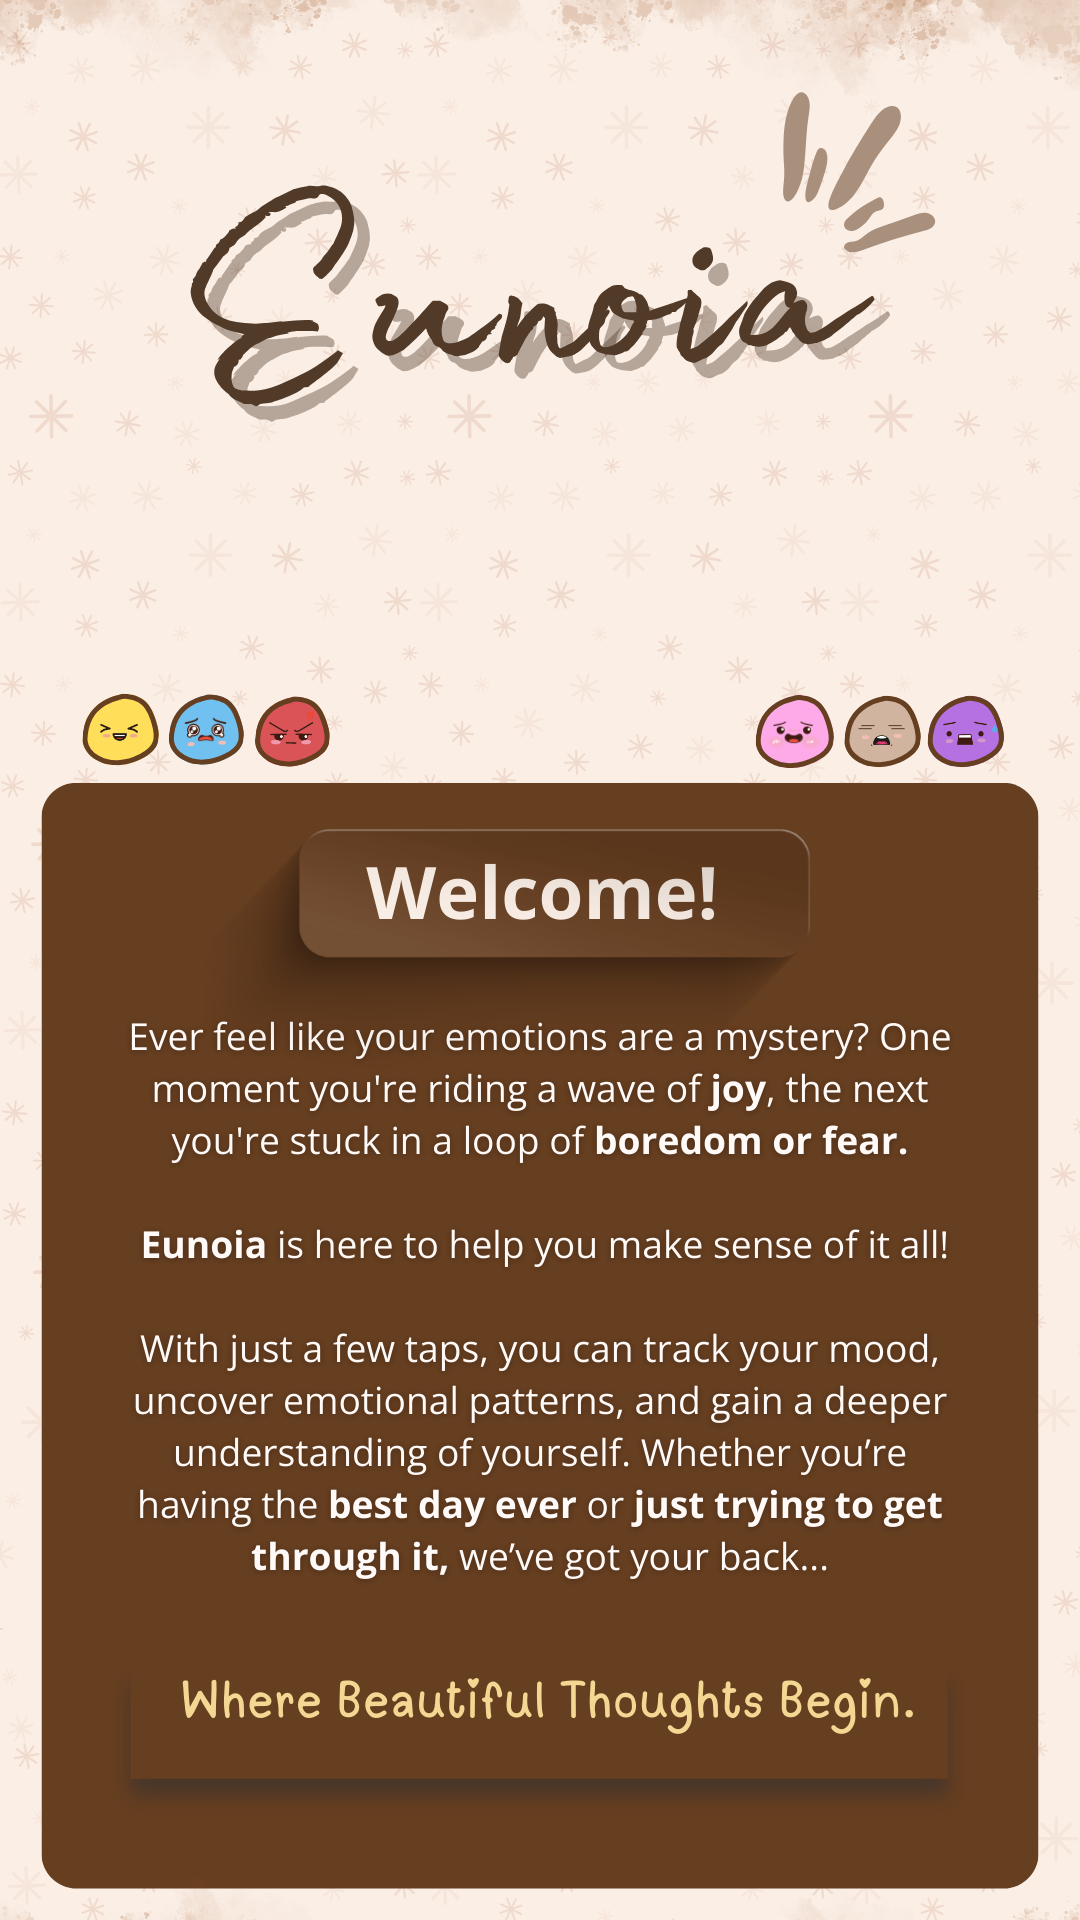

Write the Android layout XML for this screen, with the resource values it uses.
<!-- AndroidManifest.xml: application theme Theme.MoodTracker -->
<!-- res/layout/activity_about.xml -->
<?xml version="1.0" encoding="utf-8"?>
<androidx.constraintlayout.widget.ConstraintLayout
    xmlns:android="http://schemas.android.com/apk/res/android"
    xmlns:app="http://schemas.android.com/apk/res-auto"
    xmlns:tools="http://schemas.android.com/tools"
    android:layout_width="match_parent"
    android:layout_height="match_parent"
    android:background="@color/white"
    tools:context=".AboutActivity">

    <ScrollView
        android:layout_width="match_parent"
        android:layout_height="match_parent"
        android:fillViewport="true"
        android:overScrollMode="never"
        android:scrollbars="none"
        app:layout_constraintTop_toTopOf="parent"
        app:layout_constraintBottom_toBottomOf="parent"
        app:layout_constraintStart_toStartOf="parent"
        app:layout_constraintEnd_toEndOf="parent">

        <androidx.constraintlayout.widget.ConstraintLayout
            android:layout_width="match_parent"
            android:layout_height="wrap_content">

            

            

            

            <ImageView
                android:id="@+id/imageView1"
                android:layout_width="match_parent"
                android:layout_height="wrap_content"
                android:adjustViewBounds="true"
                android:scaleType="fitCenter"
                android:src="@drawable/p1"
                app:layout_constraintEnd_toEndOf="parent"
                app:layout_constraintHorizontal_bias="0.0"
                app:layout_constraintStart_toStartOf="parent"
                app:layout_constraintTop_toTopOf="parent" />

            <ImageView
                android:id="@+id/gifImageView"
                android:layout_width="227dp"
                android:layout_height="197dp"
                android:layout_marginTop="104dp"
                android:scaleType="fitCenter"
                app:layout_constraintEnd_toEndOf="parent"
                app:layout_constraintHorizontal_bias="0.57"
                app:layout_constraintStart_toStartOf="parent"
                app:layout_constraintTop_toTopOf="parent" />

            <ImageView
                android:id="@+id/imageView2"
                android:layout_width="match_parent"
                android:layout_height="wrap_content"
                android:adjustViewBounds="true"
                android:scaleType="fitCenter"
                android:src="@drawable/p2"
                app:layout_constraintTop_toBottomOf="@id/imageView1" />

            <ImageView
                android:id="@+id/imageView3"
                android:layout_width="match_parent"
                android:layout_height="wrap_content"
                android:adjustViewBounds="true"
                android:scaleType="fitCenter"
                android:src="@drawable/p3"
                app:layout_constraintTop_toBottomOf="@id/imageView2" />

        </androidx.constraintlayout.widget.ConstraintLayout>

    </ScrollView>

</androidx.constraintlayout.widget.ConstraintLayout>
<!-- resources referenced by this layout -->
<resources>
  <color name="white">#FFFFFFFF</color>
  <!-- drawable p1: png bitmap (drawable, 537857 bytes) -->
  <!-- drawable p2: png bitmap (drawable, 607901 bytes) -->
  <!-- drawable p3: png bitmap (drawable, 639789 bytes) -->
  <style name="Theme.MoodTracker" parent="Base.Theme.MoodTracker" />
  <style name="Base.Theme.MoodTracker" parent="Theme.MaterialComponents.Light.NoActionBar">
          
          <item name="colorPrimary">#c47930</item> 
          <item name="colorPrimaryVariant">#c47930</item> 
          <item name="colorOnPrimary">#000000</item> 
          <item name="colorControlNormal">#FFFFFF</item>
  
          
          <item name="materialButtonStyle">@style/CustomButtonStyle</item>
      </style>
  <style name="CustomButtonStyle" parent="Widget.MaterialComponents.Button">
          <item name="backgroundTint">#64381A</item>
          <item name="android:textColor">@color/brownishe</item>
      </style>
  <color name="brownishe">#c47930</color>
</resources>
